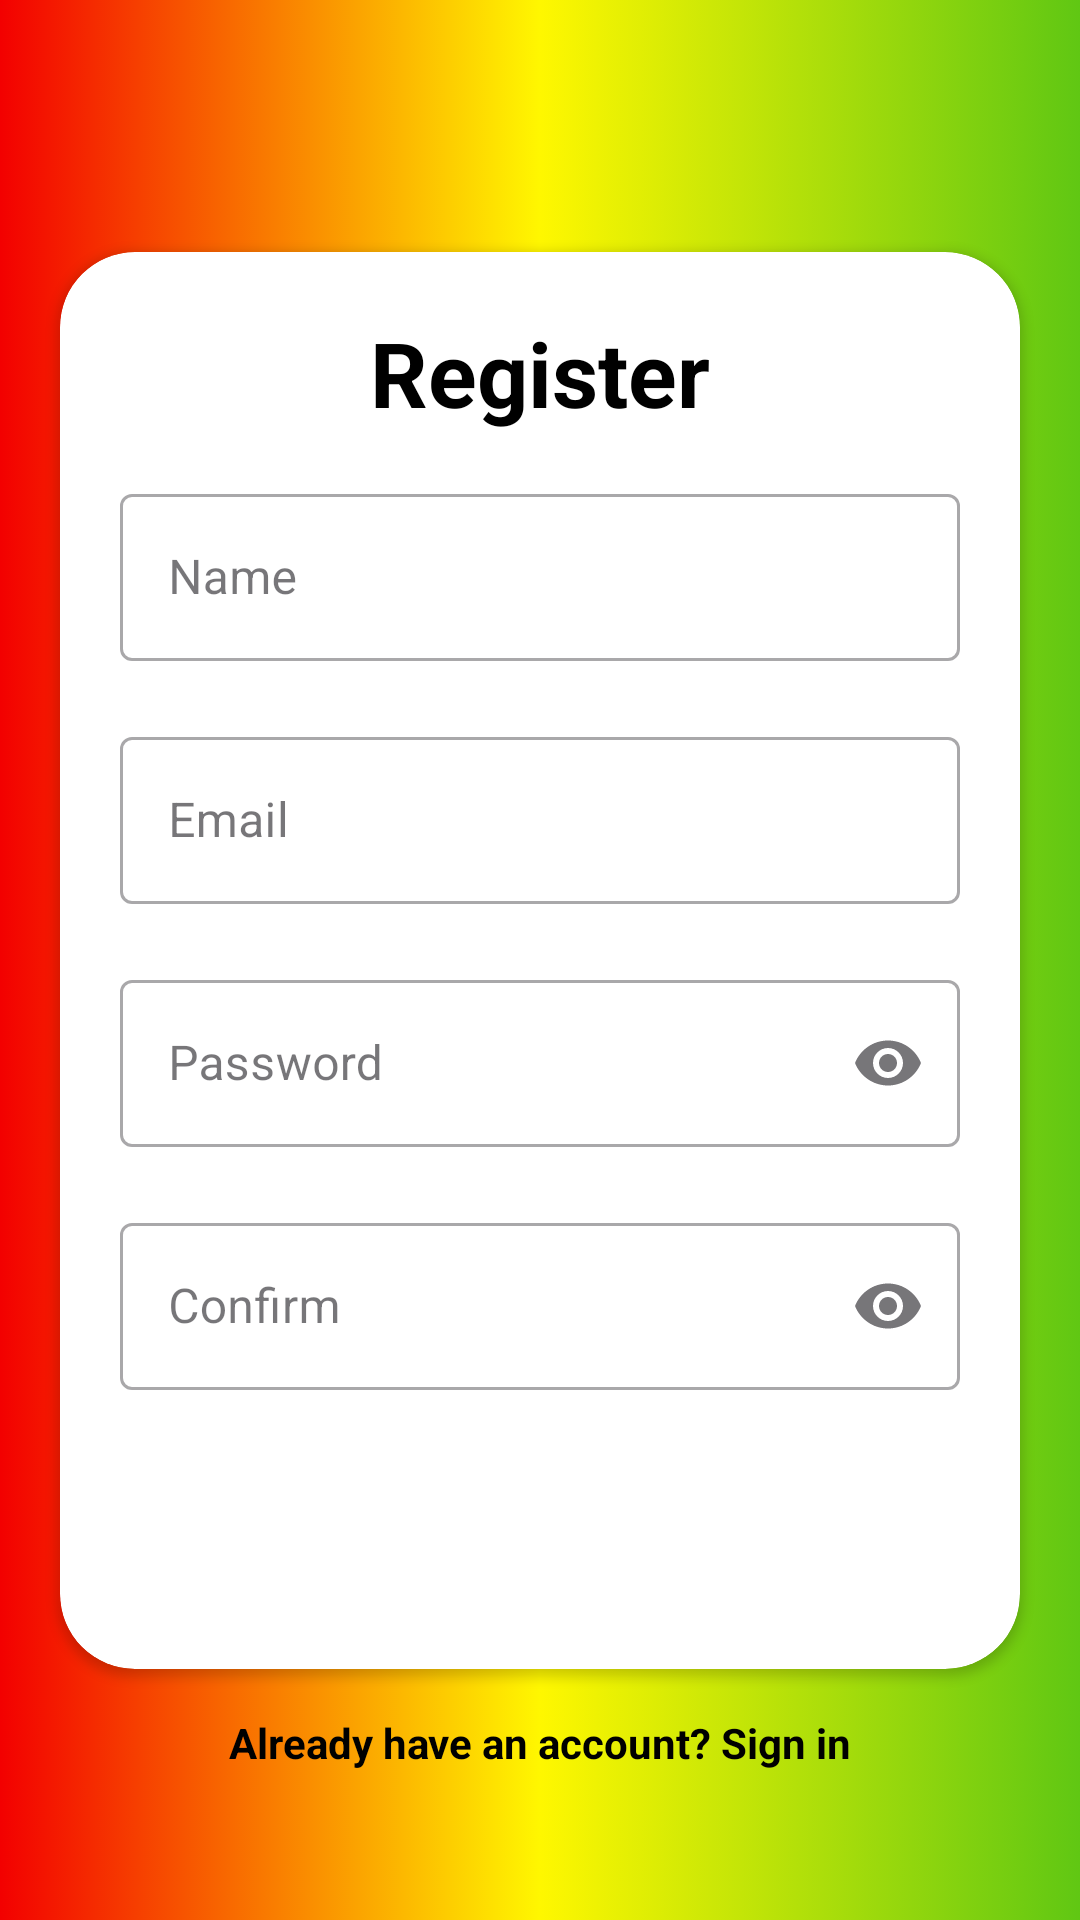

Write the Android layout XML for this screen, with the resource values it uses.
<!-- AndroidManifest.xml: application theme Theme.Firebase -->
<!-- res/layout/activity_register.xml -->
<?xml version="1.0" encoding="utf-8"?>
<androidx.constraintlayout.widget.ConstraintLayout xmlns:android="http://schemas.android.com/apk/res/android"
    xmlns:app="http://schemas.android.com/apk/res-auto"
    xmlns:tools="http://schemas.android.com/tools"
    android:layout_width="match_parent"
    android:layout_height="match_parent"
    android:background="@drawable/background"
    android:fitsSystemWindows="true"
    android:nestedScrollingEnabled="true"
    tools:context=".ui.RegisterActivity">

    <androidx.cardview.widget.CardView
        android:id="@+id/card_view"
        android:layout_width="wrap_content"
        android:layout_height="wrap_content"
        app:cardCornerRadius="25dp"
        app:layout_constraintBottom_toBottomOf="parent"
        app:layout_constraintEnd_toEndOf="parent"
        app:layout_constraintStart_toStartOf="parent"
        app:layout_constraintTop_toTopOf="parent">

        <LinearLayout
            android:layout_width="wrap_content"
            android:layout_height="wrap_content"
            android:layout_margin="10dp"
            android:orientation="vertical">

            <TextView
                android:layout_width="300dp"
                android:layout_height="wrap_content"
                android:gravity="center"
                android:paddingTop="10dp"
                android:paddingBottom="5dp"
                android:text="@string/register"
                android:textColor="#000000"
                android:textSize="30sp"
                android:textStyle="bold"
                android:typeface="sans" />

            <com.google.android.material.textfield.TextInputLayout
                style="@style/Widget.MaterialComponents.TextInputLayout.OutlinedBox"
                android:layout_width="300dp"
                android:layout_height="wrap_content"
                android:hint="@string/name"
                android:padding="10dp"
                app:endIconMode="clear_text">

                <com.google.android.material.textfield.TextInputEditText
                    android:id="@+id/et_name"
                    android:layout_width="match_parent"
                    android:layout_height="wrap_content"
                    android:inputType="text" />
            </com.google.android.material.textfield.TextInputLayout>

            <com.google.android.material.textfield.TextInputLayout
                style="@style/Widget.MaterialComponents.TextInputLayout.OutlinedBox"
                android:layout_width="300dp"
                android:layout_height="wrap_content"
                android:hint="@string/email"
                android:padding="10dp"
                app:endIconMode="clear_text">

                <com.google.android.material.textfield.TextInputEditText
                    android:id="@+id/et_email"
                    android:layout_width="match_parent"
                    android:layout_height="wrap_content"
                    android:inputType="textEmailAddress" />
            </com.google.android.material.textfield.TextInputLayout>

            <com.google.android.material.textfield.TextInputLayout
                style="@style/Widget.MaterialComponents.TextInputLayout.OutlinedBox"
                android:layout_width="300dp"
                android:layout_height="wrap_content"
                android:hint="@string/password"
                android:padding="10dp"
                app:endIconMode="password_toggle">

                <com.google.android.material.textfield.TextInputEditText
                    android:id="@+id/et_password"
                    android:layout_width="match_parent"
                    android:layout_height="wrap_content"
                    android:inputType="textPassword" />
            </com.google.android.material.textfield.TextInputLayout>

            <com.google.android.material.textfield.TextInputLayout
                style="@style/Widget.MaterialComponents.TextInputLayout.OutlinedBox"
                android:layout_width="300dp"
                android:layout_height="wrap_content"
                android:hint="@string/confirm"
                android:padding="10dp"
                app:endIconMode="password_toggle">

                <com.google.android.material.textfield.TextInputEditText
                    android:id="@+id/et_confirm"
                    android:layout_width="match_parent"
                    android:layout_height="wrap_content"
                    android:inputType="textPassword" />
            </com.google.android.material.textfield.TextInputLayout>

            <Button
                android:id="@+id/btn_register"
                style="@style/Widget.MaterialComponents.Button.OutlinedButton"
                android:layout_width="wrap_content"
                android:layout_height="wrap_content"
                android:layout_gravity="center"
                android:layout_marginTop="10dp"
                android:layout_marginBottom="15dp"
                android:backgroundTint="@color/black"
                android:text="@string/register"
                android:textColor="@color/white" />
        </LinearLayout>

    </androidx.cardview.widget.CardView>

    <TextView
        android:id="@+id/tv_sign_in"
        android:layout_width="wrap_content"
        android:layout_height="wrap_content"
        android:layout_gravity="center"
        android:padding="15dp"
        android:text="@string/sign_in"
        android:textColor="@color/black"
        android:textStyle="bold"
        app:layout_constraintEnd_toEndOf="parent"
        app:layout_constraintStart_toStartOf="parent"
        app:layout_constraintTop_toBottomOf="@id/card_view" />

</androidx.constraintlayout.widget.ConstraintLayout>
<!-- resources referenced by this layout -->
<resources>
  <color name="black">#FF000000</color>
  <color name="white">#FFFFFFFF</color>
  <!-- drawable background (drawable) -->
  <?xml version="1.0" encoding="utf-8"?>
  <selector xmlns:android="http://schemas.android.com/apk/res/android">
      <item>
          <shape>
              <gradient android:angle="0" android:centerColor="@color/yellow" android:centerX="50%" android:endColor="@color/green" android:startColor="@color/red" android:type="linear" />
          </shape>
      </item>
  </selector>
  <string name="confirm">Confirm</string>
  <string name="email">Email</string>
  <string name="name">Name</string>
  <string name="password">Password</string>
  <string name="register">Register</string>
  <string name="sign_in">Already have an account? Sign in</string>
  <style name="Theme.Firebase" parent="Base.Theme.Firebase" />
  <color name="yellow">#FFF700</color>
  <color name="green">#60C713</color>
  <color name="red">#F30000</color>
  <style name="Base.Theme.Firebase" parent="Theme.Material3.DayNight.NoActionBar">
          
          
          <item name="colorPrimary">@color/red</item>
          <item name="colorPrimaryDark">@color/yellow</item>
          <item name="colorAccent">@color/green</item>
          <item name="android:statusBarColor">@color/black</item>
      </style>
</resources>
